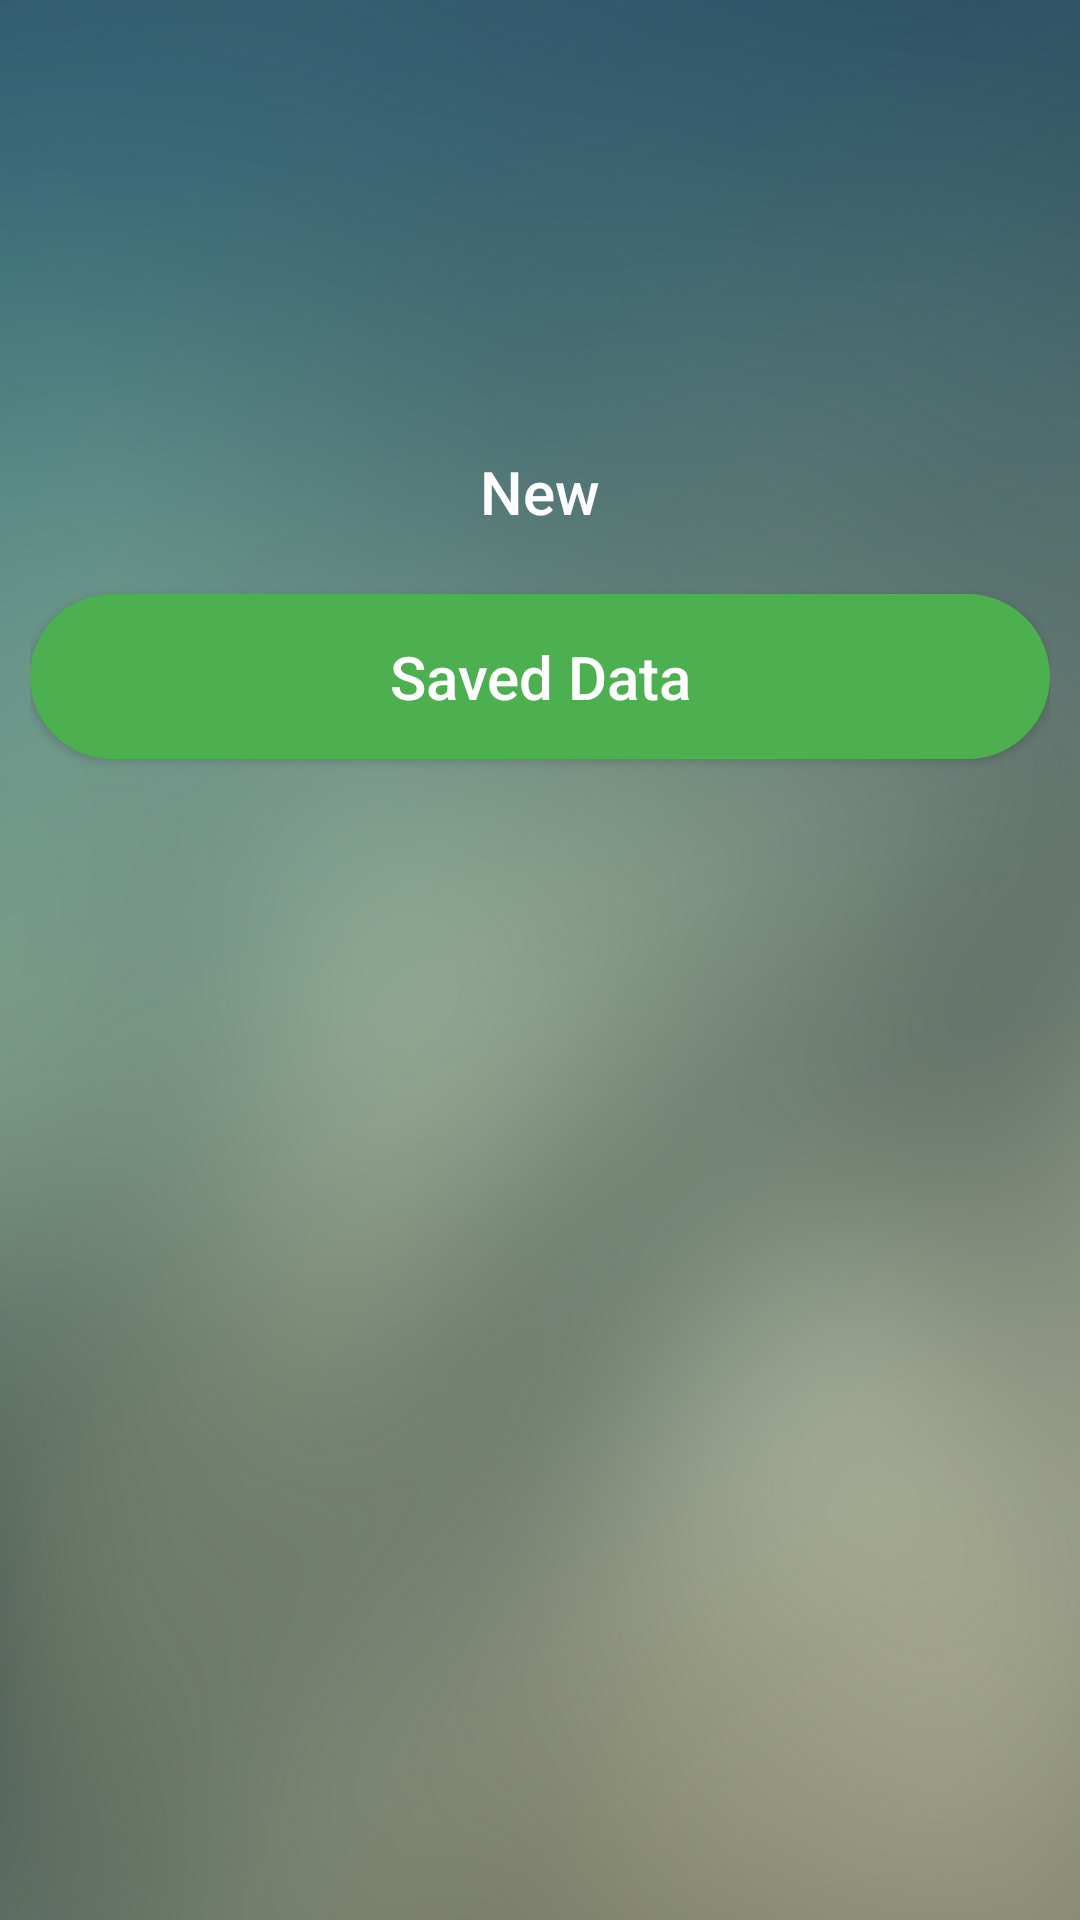

Android layout source for this screen:
<!-- AndroidManifest.xml: application theme AppTheme -->
<!-- res/layout/activity_volume.xml -->
<?xml version="1.0" encoding="utf-8"?>
<RelativeLayout xmlns:android="http://schemas.android.com/apk/res/android"
    xmlns:tools="http://schemas.android.com/tools"
    android:layout_width="match_parent"
    android:layout_height="match_parent"
    android:paddingBottom="@dimen/activity_vertical_margin"
    android:paddingLeft="10dp"
    android:paddingRight="10dp"
    android:paddingTop="@dimen/activity_vertical_margin"
    tools:context="com.chalmers.jacobthapps.volume.VolumeActivity"
    android:background="@drawable/blurry">

    <Button
        android:layout_width="match_parent"
        android:layout_height="wrap_content"
        android:text="New"
        android:id="@+id/button"
        android:background="@drawable/buttonshape"
        android:textAllCaps="false"
        android:textColor="@color/colorWhite"
        android:textSize="20dp"
        android:layout_centerHorizontal="true"
        android:layout_marginTop="140dp" />

    <Button
        android:layout_width="match_parent"
        android:layout_height="wrap_content"
        android:text="Saved Data"
        android:id="@+id/savedButtonData"
        android:background="@drawable/menu_button"
        android:textAllCaps="false"
        android:textColor="@color/colorWhite"
        android:textSize="20dp"
        android:layout_below="@+id/button"
        android:layout_alignStart="@+id/button"
        android:layout_marginTop="10dp" />

</RelativeLayout>
<!-- resources referenced by this layout -->
<resources>
  <color name="colorWhite">#FFFFFF</color>
  <!-- drawable blurry: png bitmap (drawable, 567785 bytes) -->
  <!-- drawable menu_button (drawable) -->
  <?xml version="1.0" encoding="utf-8"?>
  <shape xmlns:android="http://schemas.android.com/apk/res/android" android:shape="rectangle" >
      <corners
          android:radius="39dp"
          />
      <solid
          android:color="@color/colorLocation"
          />
      <padding
          android:left="0dp"
          android:top="0dp"
          android:right="0dp"
          android:bottom="0dp"
          />
      <size
          android:width="270dp"
          android:height="55dp"
          />
      <stroke
          android:width="3dp"
          android:color="@color/colorLocation"
          />
  </shape>
  <style name="AppTheme" parent="Theme.AppCompat.Light.DarkActionBar">
          
          <item name="colorPrimary">@color/colorWhite</item>
          <item name="colorPrimaryDark">@color/colorPrimaryDark</item>
          <item name="colorAccent">@color/colorGrey</item>
          <item name="drawerArrowStyle">@style/DrawerArrowStyle</item>
          <item name="android:textColorPrimary">@color/primary_text_default_material_dark</item>
      </style>
  <color name="colorLocation">#4caf50</color>
  <color name="colorPrimaryDark">#1B5E20</color>
  <color name="colorGrey">#ff888888</color>
  <style name="DrawerArrowStyle" parent="Widget.AppCompat.DrawerArrowToggle">
          <item name="color">@android:color/white</item>
      </style>
</resources>
